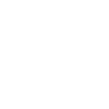
t = 0.00 s
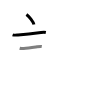
t = 2.50 s
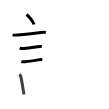
t = 4.75 s
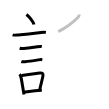
t = 7.25 s
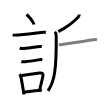
t = 9.50 s
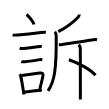
t = 12.00 s

The animated SVG that drew these frames (rendered in a browser with its animation timeline set to each time). Animation: 12 SMIL elements (animate=12); one cycle of 12.00 s.

<svg width="109px" height="109px" viewBox="0 0 px 109px" xmlns="http://www.w3.org/2000/svg" xmlns:xlink="http://www.w3.org/1999/xlink" xml:space="preserve" version="1.1"  baseProfile="full">
<path d="M26.43,14.5c2.65,1.77,6.84,7.25,7.5,10" style="fill:none;stroke:black;stroke-width:3;opacity:0">
  <animate attributeType="CSS" attributeName="opacity" from="0" to="1" begin="0s" dur="1s" repeatCount="Indefinite" fill="freeze" />
</path>
<path d="M12.62,34.83c1.61,0.53,3.72,0.26,5.39,0.16C25.82,34.55,34.6,33.45,41,32.5c1.43-0.21,3.42-0.36,4.84-0.08" style="fill:none;stroke:black;stroke-width:3;opacity:0">
  <animate attributeType="CSS" attributeName="opacity" from="0" to="1" begin="1s" dur="1s" repeatCount="Indefinite" fill="freeze" />
</path>
<path d="M19.68,48.31c1.22,0.35,2.81,0.16,4.07,0.1c4.08-0.21,9.22-1.03,13.38-1.65c1.45-0.22,3.19-0.5,4.64-0.25" style="fill:none;stroke:black;stroke-width:3;opacity:0">
  <animate attributeType="CSS" attributeName="opacity" from="0" to="1" begin="2s" dur="1s" repeatCount="Indefinite" fill="freeze" />
</path>
<path d="M21.3,61.58c1.13,0.35,2.66,0.15,3.84,0.08c3.72-0.21,9.02-1.09,13.12-1.79c1.26-0.21,2.82-0.38,4.07-0.15" style="fill:none;stroke:black;stroke-width:3;opacity:0">
  <animate attributeType="CSS" attributeName="opacity" from="0" to="1" begin="3s" dur="1s" repeatCount="Indefinite" fill="freeze" />
</path>
<path d="M19.51,74.3c0.84,0.84,1.23,1.85,1.45,2.84c0.73,3.3,1.56,8.49,2.32,13.1c0.25,1.51,0.49,2.96,0.72,4.26" style="fill:none;stroke:black;stroke-width:3;opacity:0">
  <animate attributeType="CSS" attributeName="opacity" from="0" to="1" begin="4s" dur="1s" repeatCount="Indefinite" fill="freeze" />
</path>
<path d="M21.59,75.44c6.24-0.79,12.32-1.6,18.05-2.39c2.6-0.36,3.83,0.29,3.28,2.99c-0.74,3.6-1.67,7.23-3.14,13.26" style="fill:none;stroke:black;stroke-width:3;opacity:0">
  <animate attributeType="CSS" attributeName="opacity" from="0" to="1" begin="5s" dur="1s" repeatCount="Indefinite" fill="freeze" />
</path>
<path d="M24.79,91.99c4.02-0.41,8.25-1.01,13.22-1.54c1.21-0.13,2.61-0.17,3.82-0.17" style="fill:none;stroke:black;stroke-width:3;opacity:0">
  <animate attributeType="CSS" attributeName="opacity" from="0" to="1" begin="6s" dur="1s" repeatCount="Indefinite" fill="freeze" />
</path>
<path d="M79.14,14.5c0.15,1.16-0.19,1.91-1.01,2.75c-4.88,5-10.75,9.75-19.83,14.39" style="fill:none;stroke:black;stroke-width:3;opacity:0">
  <animate attributeType="CSS" attributeName="opacity" from="0" to="1" begin="7s" dur="1s" repeatCount="Indefinite" fill="freeze" />
</path>
<path d="M54.84,31.79c1.19,1.19,1.35,2.3,1.37,4.29c0.29,33.68-1.76,45.54-8.19,54.7" style="fill:none;stroke:black;stroke-width:3;opacity:0">
  <animate attributeType="CSS" attributeName="opacity" from="0" to="1" begin="8s" dur="1s" repeatCount="Indefinite" fill="freeze" />
</path>
<path d="M58.78,44.75c1.97,0,3.28-0.23,4.53-0.39c8.36-1.04,18.98-2.78,27.74-4.27c1.91-0.33,4.07-0.79,6-0.31" style="fill:none;stroke:black;stroke-width:3;opacity:0">
  <animate attributeType="CSS" attributeName="opacity" from="0" to="1" begin="9s" dur="1s" repeatCount="Indefinite" fill="freeze" />
</path>
<path d="M78.75,44.6c1.26,1.26,1.56,2.77,1.56,4.49c0,0.73,0.05,27.71,0.06,41.9c0,4.76,0,8.08-0.01,8.5" style="fill:none;stroke:black;stroke-width:3;opacity:0">
  <animate attributeType="CSS" attributeName="opacity" from="0" to="1" begin="10s" dur="1s" repeatCount="Indefinite" fill="freeze" />
</path>
<path d="M68.91,59.73c9.71,3.27,21.84,9.9,26.58,15.47" style="fill:none;stroke:black;stroke-width:3;opacity:0">
  <animate attributeType="CSS" attributeName="opacity" from="0" to="1" begin="11s" dur="1s" repeatCount="Indefinite" fill="freeze" />
</path>
</svg>
